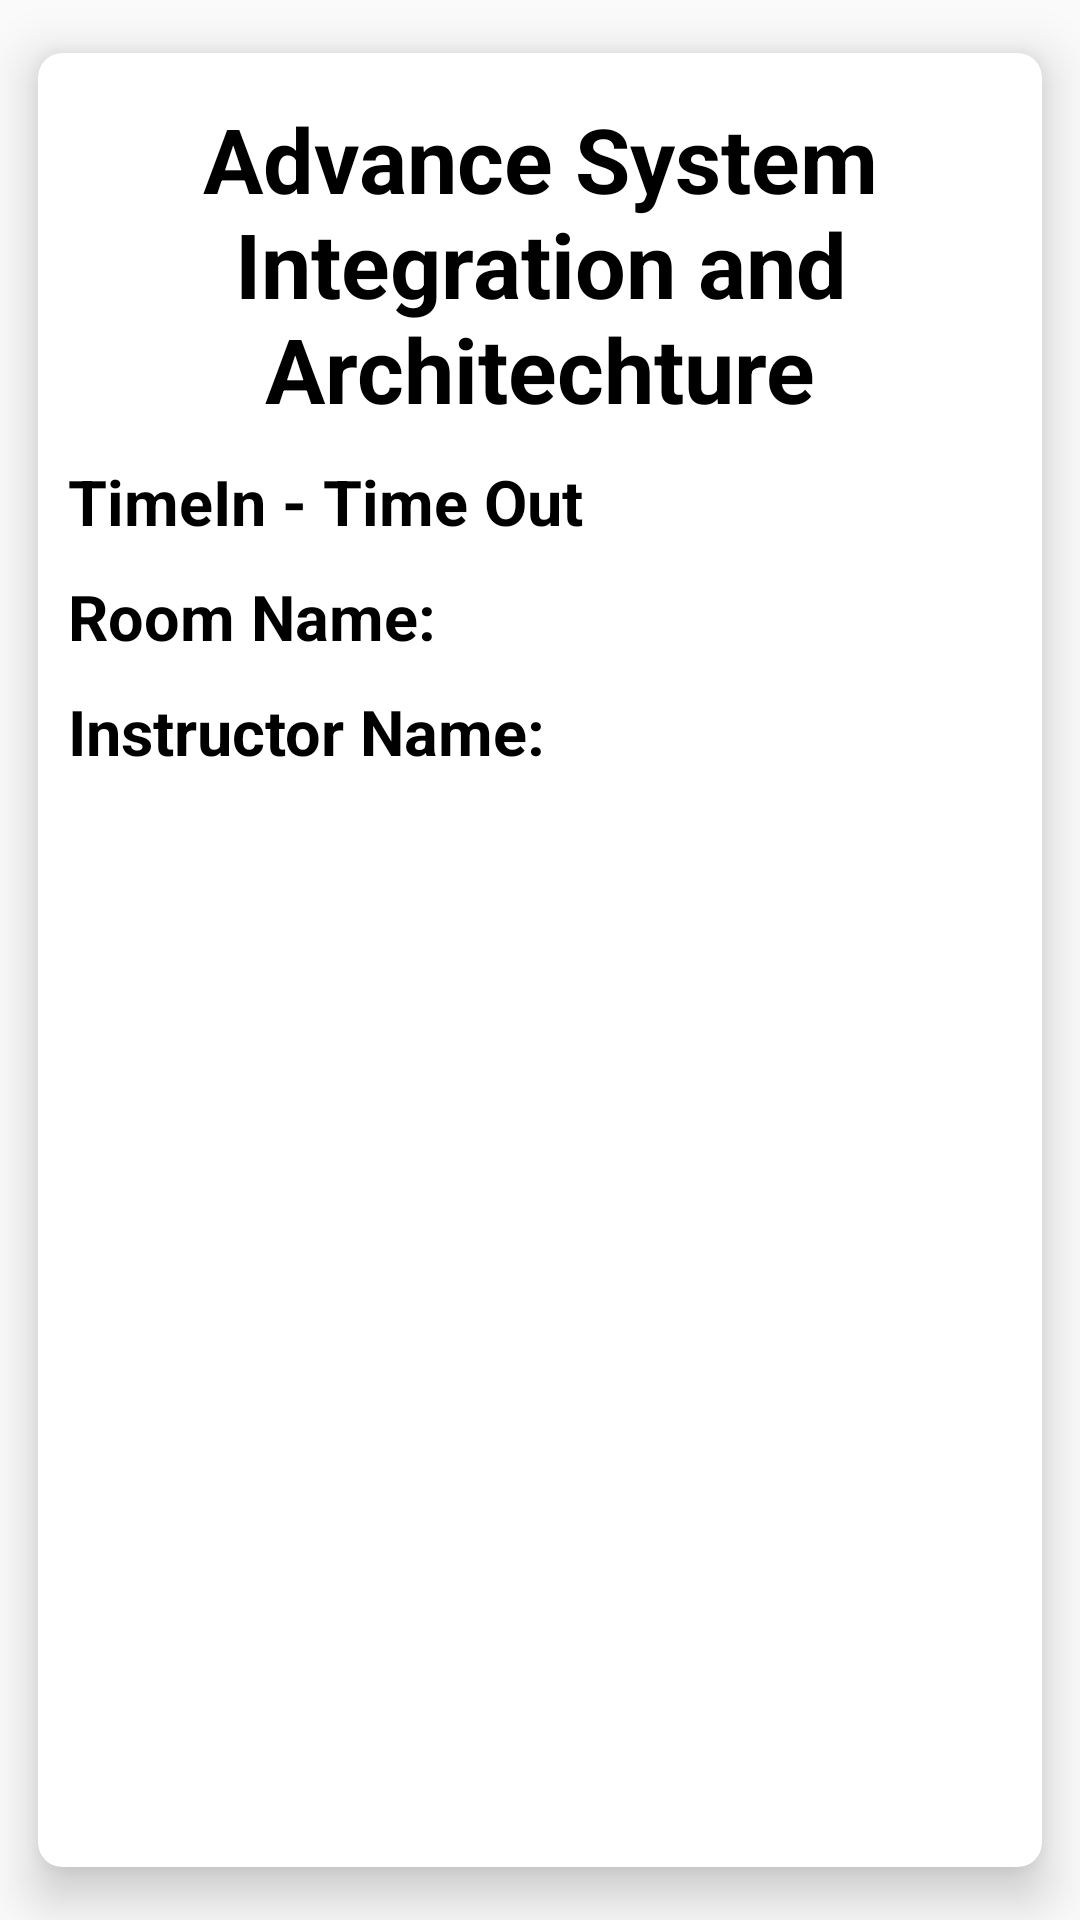

Android layout source for this screen:
<!-- AndroidManifest.xml: application theme Theme.TohDu -->
<!-- res/layout/layout_subject.xml -->
<?xml version="1.0" encoding="utf-8"?>
<androidx.cardview.widget.CardView xmlns:android="http://schemas.android.com/apk/res/android"
    xmlns:app="http://schemas.android.com/apk/res-auto"
    android:id="@+id/cardView"
    style="@style/DefaultCardViewStyle"
    android:layout_width="300dp"
    android:layout_height="300dp"
    app:contentPadding="10dp">

    <ScrollView
        android:layout_width="match_parent"
        android:layout_height="match_parent"
        android:scrollbars="none">


        <LinearLayout
            android:layout_width="match_parent"
            android:layout_height="match_parent"
            android:orientation="vertical">


            <TextView
                android:id="@+id/nameView"
                android:layout_width="match_parent"
                android:layout_height="wrap_content"
                android:layout_marginVertical="5dp"
                android:gravity="center_horizontal"
                android:text="Advance System Integration and Architechture"
                android:textSize="30sp"
                android:textStyle="bold" />

            <TextView
                android:id="@+id/timeView"
                android:layout_width="match_parent"
                android:layout_height="wrap_content"
                android:layout_marginVertical="5dp"
                android:text="TimeIn - Time Out"
                android:textSize="21sp"
                android:textStyle="bold" />

            <TextView
                android:id="@+id/roomView"
                android:layout_width="match_parent"
                android:layout_height="wrap_content"
                android:layout_marginVertical="5dp"
                android:text="Room Name:"
                android:textSize="21sp"
                android:textStyle="bold" />

            <TextView
                android:id="@+id/instructorView"
                android:layout_width="match_parent"
                android:layout_height="wrap_content"
                android:layout_marginVertical="5dp"
                android:text="Instructor Name:"
                android:textSize="21sp"
                android:textStyle="bold" />


        </LinearLayout>
    </ScrollView>
</androidx.cardview.widget.CardView>
<!-- resources referenced by this layout -->
<resources>
  <style name="DefaultCardViewStyle" parent="Widget.MaterialComponents.CardView">
          <item name="cardUseCompatPadding">true</item>
          <item name="cardBackgroundColor">@color/white</item>
          <item name="cardElevation">10dp</item>
          <item name="cardCornerRadius">8dp</item>
          <item name="contentPadding">10dp</item>
  
      </style>
  <style name="Theme.TohDu" parent="Base.Theme.TohDu" />
  <color name="white">#FFFFFFFF</color>
  <style name="Base.Theme.TohDu" parent="Theme.AppCompat.DayNight.NoActionBar">
          
          
          <item name="colorPrimary">@color/black</item>
          <item name="colorSecondary">#C4C0C0</item>
          <item name="colorAccent">@color/black</item>
          <item name="textInputStyle">@color/black</item>
          <item name="fontFamily">@font/calibri</item>
          <item name="font">@font/calibri</item>
          <item name="android:textColor">@color/black</item>
          <item name="android:textSize">20sp</item>
  
      </style>
  <color name="black">#FF000000</color>
</resources>
